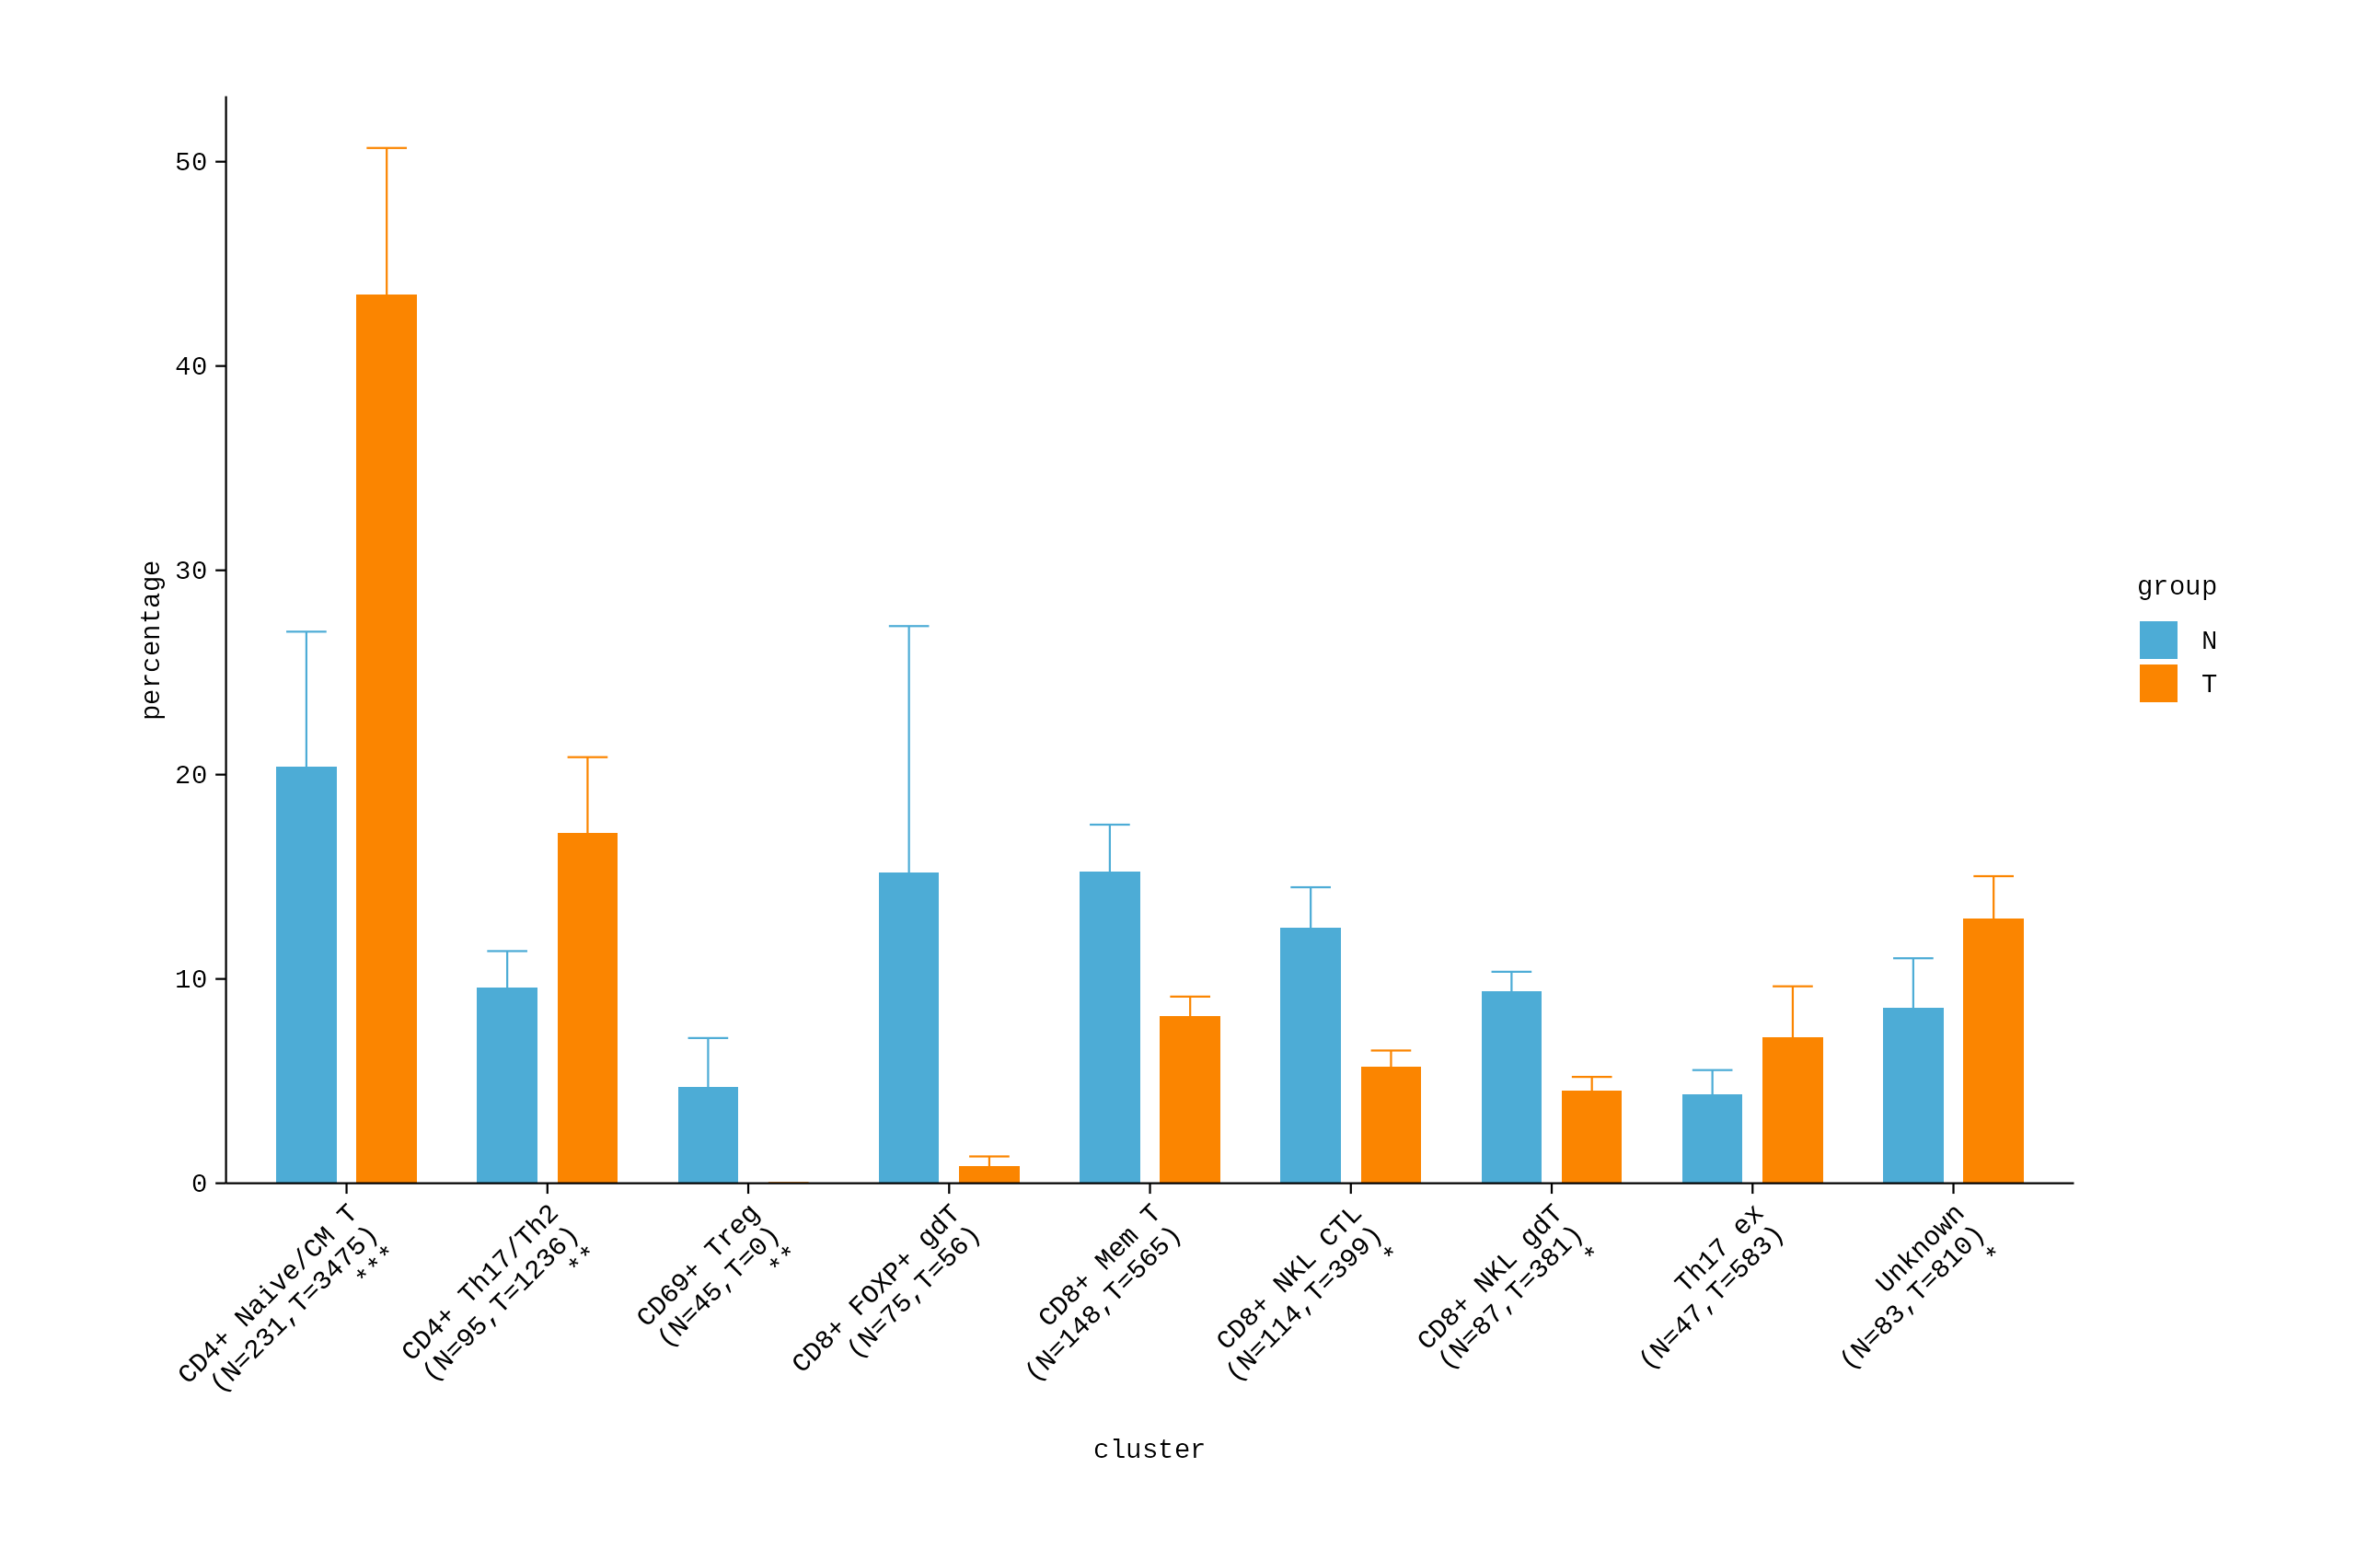

The data file committed next to this chart (first rows):
cluster	origin	percentage	N_count	T_count
CD4+ Naive/CM T	N1	11.83	231	3475
CD4+ Naive/CM T	N2	23.08	231	3475
CD4+ Naive/CM T	N4	37.93	231	3475
CD4+ Naive/CM T	N7	8.696	231	3475
CD4+ Naive/CM T	T1	57.8	231	3475
CD4+ Naive/CM T	T2	24.18	231	3475
CD4+ Naive/CM T	T4	42.51	231	3475
CD4+ Naive/CM T	T7	49.55	231	3475
CD4+ Th17/Th2	N1	11.29	95	1236
CD4+ Th17/Th2	N2	6.689	95	1236
CD4+ Th17/Th2	N4	13.79	95	1236
CD4+ Th17/Th2	N7	6.522	95	1236
CD4+ Th17/Th2	T1	9.055	95	1236
CD4+ Th17/Th2	T2	26.15	95	1236
CD4+ Th17/Th2	T4	19.66	95	1236
CD4+ Th17/Th2	T7	13.73	95	1236
CD69+ Treg	N1	11.29	45	0
CD69+ Treg	N2	4.682	45	0
CD69+ Treg	N4	2.874	45	0
CD69+ Treg	N7	0	45	0
CD69+ Treg	T1	0	45	0
CD69+ Treg	T2	0	45	0
CD69+ Treg	T4	0	45	0
CD69+ Treg	T7	0	45	0
CD8+ FOXP+ gdT	N1	1.613	75	56
CD8+ FOXP+ gdT	N2	7.358	75	56
CD8+ FOXP+ gdT	N4	0.8621	75	56
CD8+ FOXP+ gdT	N7	51.09	75	56
CD8+ FOXP+ gdT	T1	0	75	56
CD8+ FOXP+ gdT	T2	0.4396	75	56
CD8+ FOXP+ gdT	T4	0.6121	75	56
CD8+ FOXP+ gdT	T7	2.239	75	56
CD8+ Mem T	N1	13.98	148	565
CD8+ Mem T	N2	22.07	148	565
CD8+ Mem T	N4	12.93	148	565
CD8+ Mem T	N7	11.96	148	565
CD8+ Mem T	T1	6.26	148	565
CD8+ Mem T	T2	10.77	148	565
CD8+ Mem T	T4	7.498	148	565
CD8+ Mem T	T7	8.209	148	565
CD8+ NKL CTL	N1	18.28	114	399
CD8+ NKL CTL	N2	11.71	114	399
CD8+ NKL CTL	N4	10.34	114	399
CD8+ NKL CTL	N7	9.783	114	399
CD8+ NKL CTL	T1	5.366	114	399
CD8+ NKL CTL	T2	7.912	114	399
CD8+ NKL CTL	T4	5.381	114	399
CD8+ NKL CTL	T7	4.179	114	399
CD8+ NKL gdT	N1	11.83	87	381
CD8+ NKL gdT	N2	10.03	87	381
CD8+ NKL gdT	N4	8.046	87	381
CD8+ NKL gdT	N7	7.609	87	381
CD8+ NKL gdT	T1	4.472	87	381
CD8+ NKL gdT	T2	4.615	87	381
CD8+ NKL gdT	T4	6.172	87	381
CD8+ NKL gdT	T7	2.836	87	381
Th17 ex	N1	5.376	47	583
Th17 ex	N2	4.348	47	583
Th17 ex	N4	6.609	47	583
Th17 ex	N7	1.087	47	583
... 12 more rows
